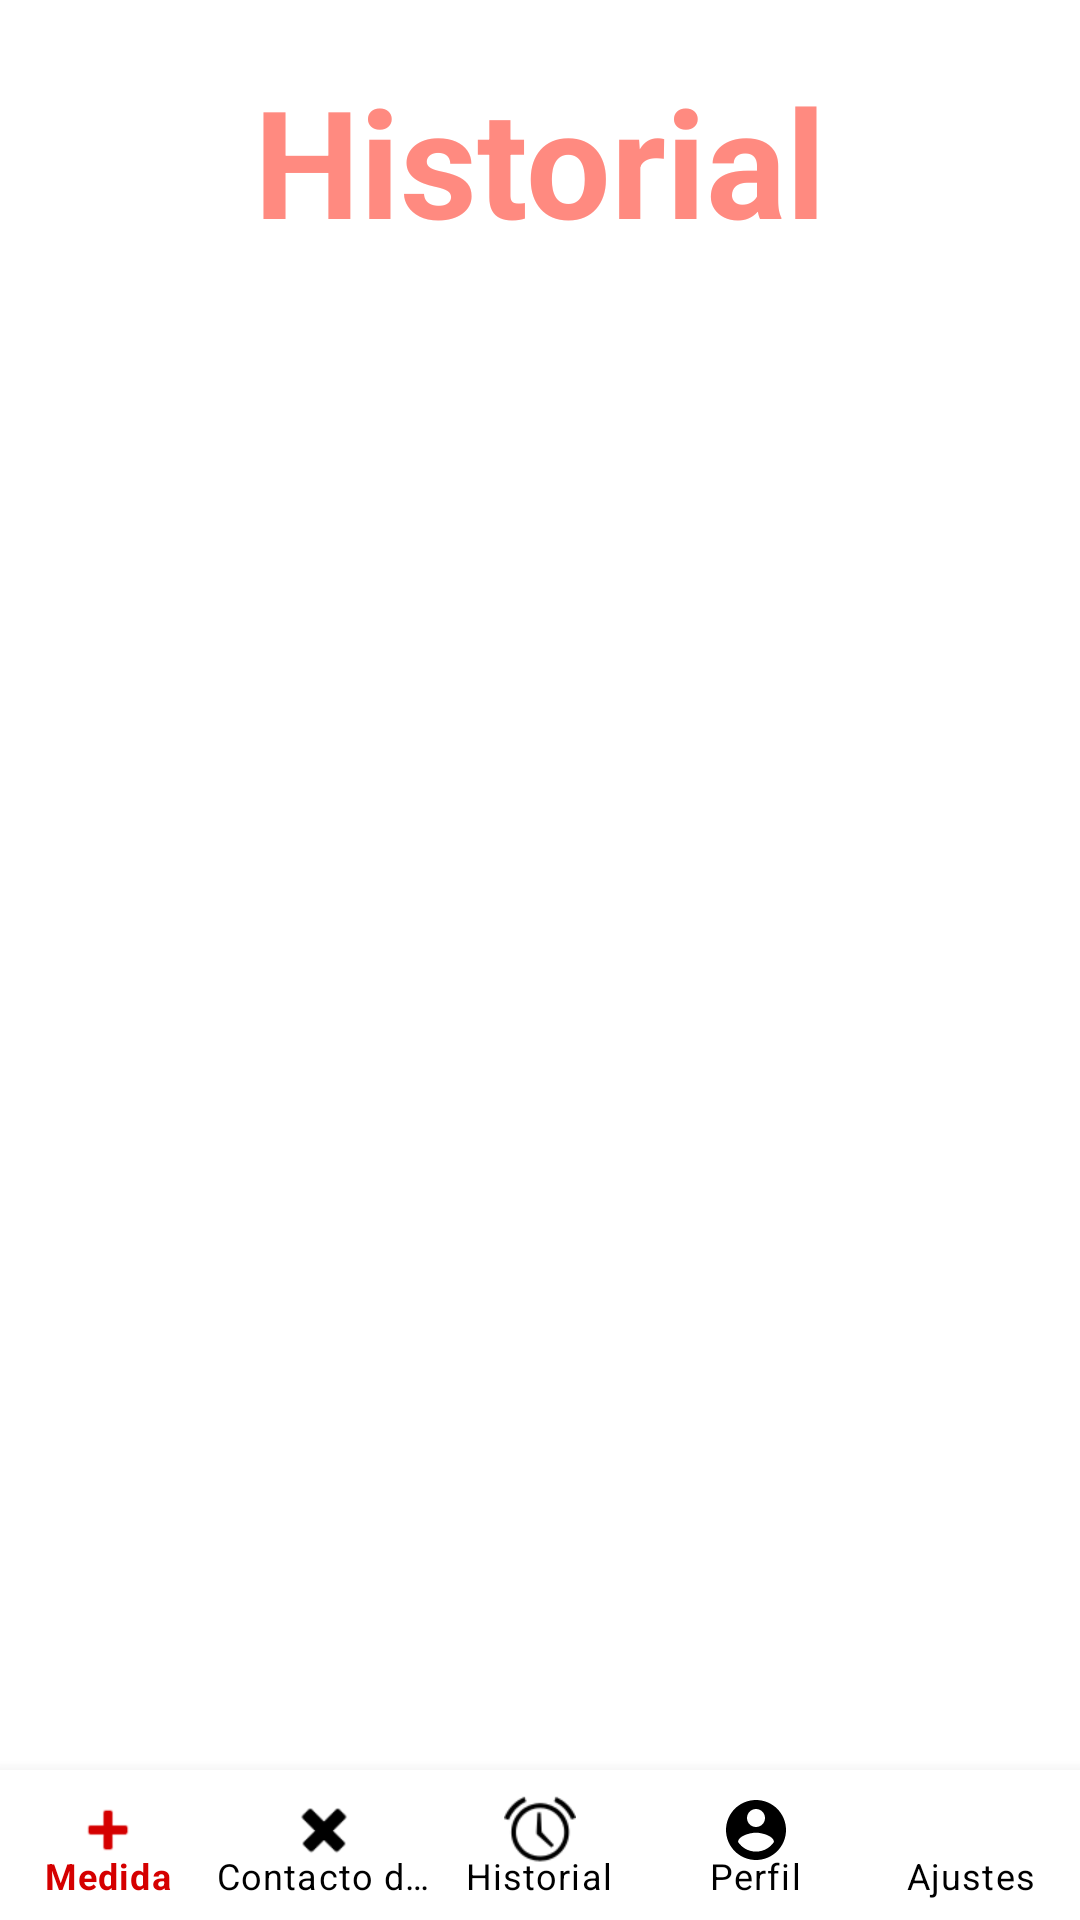

Reconstruct the res/layout file that produces this screen, plus the resources it refers to.
<!-- AndroidManifest.xml: application theme Theme.HeartRateMonitor2 -->
<!-- res/layout/activity_historial_admin.xml -->
<?xml version="1.0" encoding="utf-8"?>
<RelativeLayout xmlns:android="http://schemas.android.com/apk/res/android"
    xmlns:app="http://schemas.android.com/apk/res-auto"
    xmlns:tools="http://schemas.android.com/tools"
    android:layout_width="match_parent"
    android:layout_height="match_parent"
    tools:context=".HistorialAdminActivity">

    <androidx.constraintlayout.widget.ConstraintLayout
        android:layout_width="match_parent"
        android:layout_height="match_parent">

        <TextView
            android:id="@+id/textView"
            android:layout_width="match_parent"
            android:layout_height="wrap_content"
            android:layout_centerHorizontal="true"
            android:layout_centerVertical="true"
            android:layout_marginStart="20dp"
            android:layout_marginLeft="20dp"
            android:layout_marginTop="20dp"
            android:layout_marginEnd="20dp"
            android:layout_marginRight="20dp"
            android:gravity="center"
            android:text="@string/lbl_titulo3"
            android:textSize="50sp"
            android:textStyle="bold"
            android:textColor="@color/rojo_light_2"
            app:layout_constraintEnd_toEndOf="parent"
            app:layout_constraintStart_toStartOf="parent"
            app:layout_constraintTop_toTopOf="parent" />

        <androidx.recyclerview.widget.RecyclerView
            android:id="@+id/recycler_menu"
            android:layout_width="369dp"
            android:layout_height="557dp"
            android:layout_marginStart="21dp"
            android:layout_marginLeft="21dp"
            android:layout_marginTop="15dp"
            android:layout_marginEnd="21dp"
            android:layout_marginRight="21dp"
            android:layout_marginBottom="72dp"
            app:layout_constraintBottom_toBottomOf="parent"
            app:layout_constraintEnd_toEndOf="parent"
            app:layout_constraintStart_toStartOf="parent"
            app:layout_constraintTop_toBottomOf="@+id/textView" />

    </androidx.constraintlayout.widget.ConstraintLayout>

    <com.google.android.material.bottomnavigation.BottomNavigationView
        android:id="@+id/bottom_navigation"
        android:layout_width="match_parent"
        android:layout_height="50dp"
        android:background="?android:attr/windowBackground"
        app:menu="@menu/bottom_menu"
        android:layout_alignParentBottom="true"
        app:itemTextColor="@drawable/selector"
        app:itemIconTint="@drawable/selector"
        app:labelVisibilityMode="labeled"
        />

</RelativeLayout>
<!-- resources referenced by this layout -->
<resources>
  <color name="rojo_light_2">#FF8A80</color>
  <!-- drawable selector (drawable) -->
  <?xml version="1.0" encoding="utf-8"?>
  <selector xmlns:android="http://schemas.android.com/apk/res/android">
      <item
          android:state_selected="true"
          android:color="@color/rojo_dark"/>
      <item
          android:state_selected="false"
          android:color="@color/black"/>
  </selector>
  <string name="lbl_titulo3">Historial</string>
  <style name="Theme.HeartRateMonitor2" parent="Theme.MaterialComponents.DayNight.NoActionBar">
          
          <item name="colorPrimary">@color/rojo</item>
          <item name="colorPrimaryVariant">@color/rojo_dark</item>
          <item name="colorOnPrimary">@color/white</item>
          
          <item name="colorSecondary">@color/teal_200</item>
          <item name="colorSecondaryVariant">@color/teal_700</item>
          <item name="colorOnSecondary">@color/black</item>
          
          <item name="android:statusBarColor" tools:targetApi="l">?attr/colorPrimaryVariant</item>
          
      </style>
  <color name="rojo_dark">#D50000</color>
  <color name="black">#FF000000</color>
  <color name="rojo">#FF1744</color>
  <color name="white">#FFFFFFFF</color>
  <color name="teal_200">#FF03DAC5</color>
  <color name="teal_700">#FF018786</color>
</resources>
